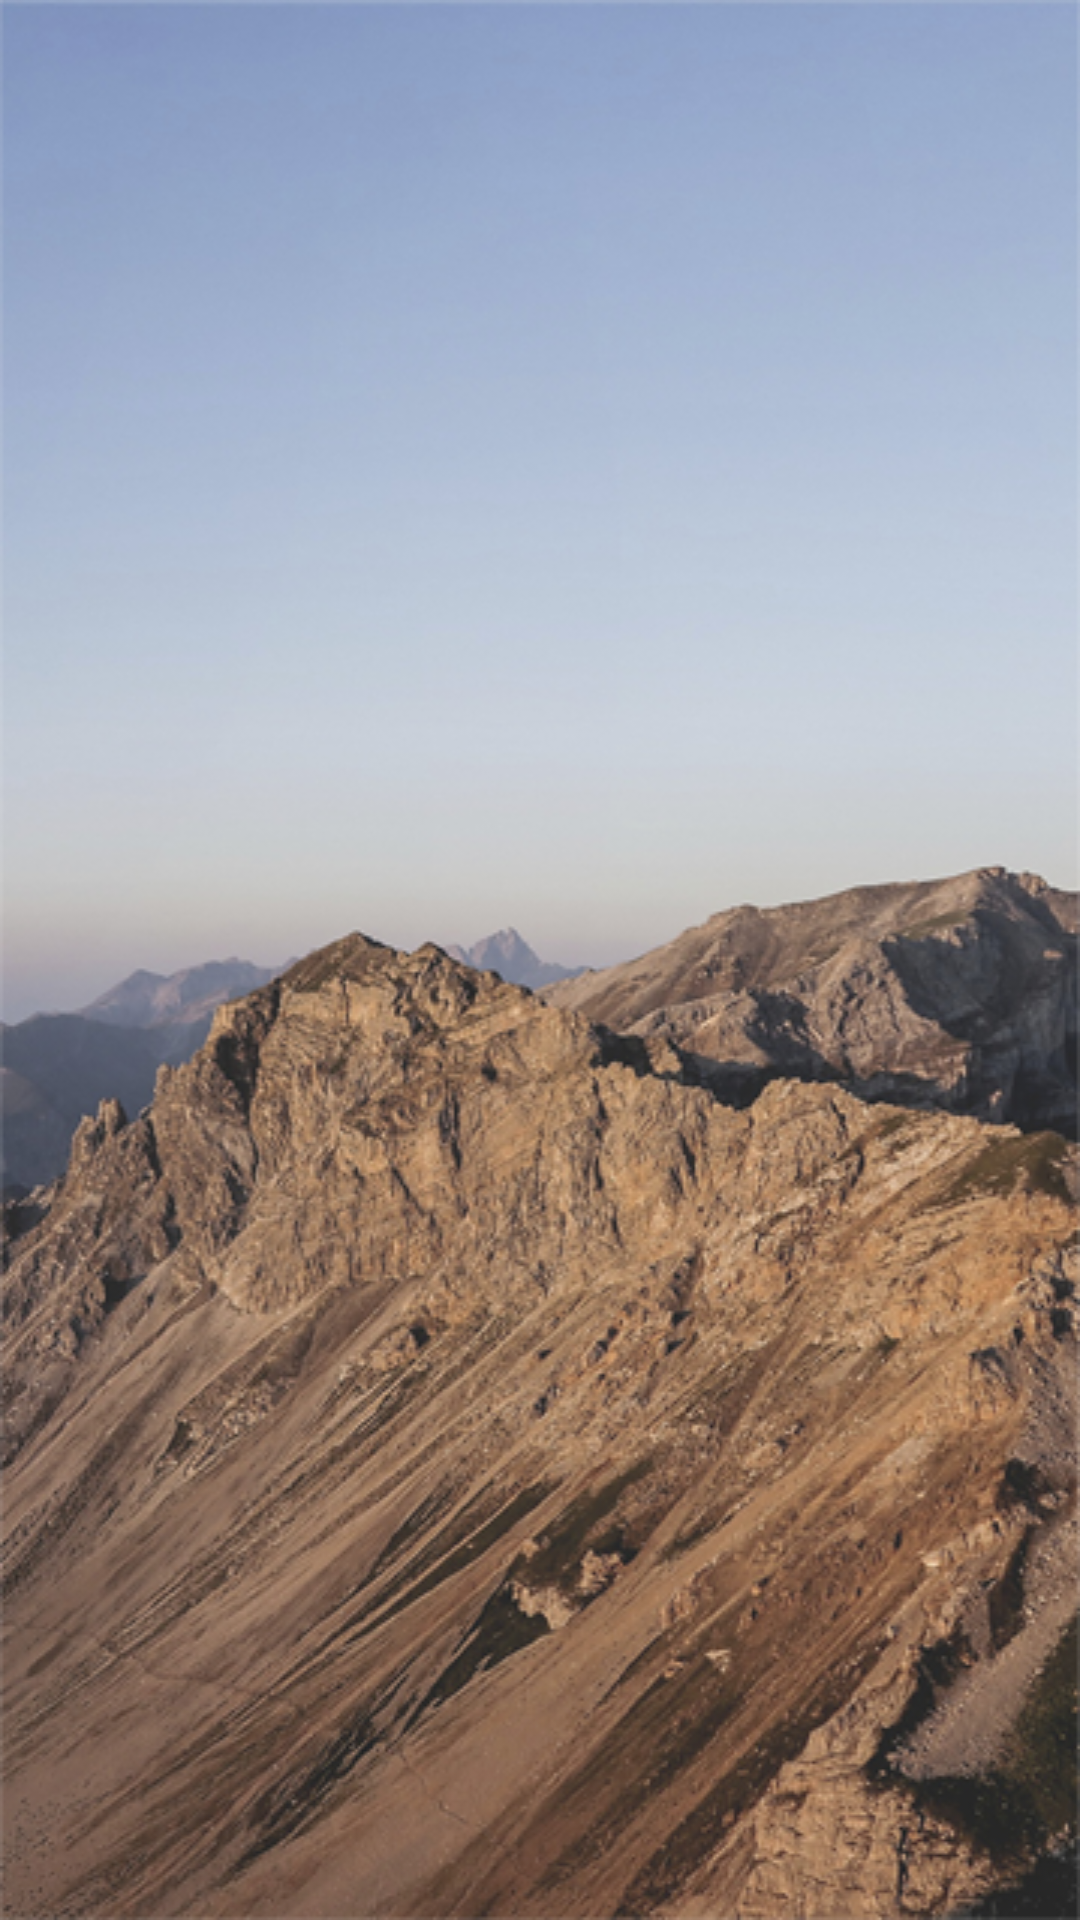

Here is an Android app screen rendered from its layout file. Give the layout XML and the strings, colors and styles it references.
<!-- AndroidManifest.xml: application theme AppTheme -->
<!-- res/layout/activity_splash.xml -->
<?xml version="1.0" encoding="utf-8"?>
<layout xmlns:android="http://schemas.android.com/apk/res/android">

    <android.support.design.widget.CoordinatorLayout
        android:id="@+id/coordinator_container"
        android:layout_width="match_parent"
        android:layout_height="match_parent"
        android:background="@drawable/background"
        android:fitsSystemWindows="true">

        <FrameLayout
            android:id="@+id/root_frame"
            android:layout_width="match_parent"
            android:layout_height="match_parent"/>
    </android.support.design.widget.CoordinatorLayout>
</layout>
<!-- resources referenced by this layout -->
<resources>
  <!-- drawable background: png bitmap (drawable-mdpi, 364625 bytes) -->
  <style name="AppTheme" parent="Theme.AppCompat.Light.NoActionBar">
          
          <item name="colorPrimary">@color/color_primary</item>
          <item name="colorPrimaryDark">@color/color_primary_dark</item>
          <item name="colorAccent">@color/color_accent</item>
      </style>
  <color name="color_primary">#FFFFFF</color>
  <color name="color_primary_dark">#757575</color>
  <color name="color_accent">#FFA815</color>
</resources>
